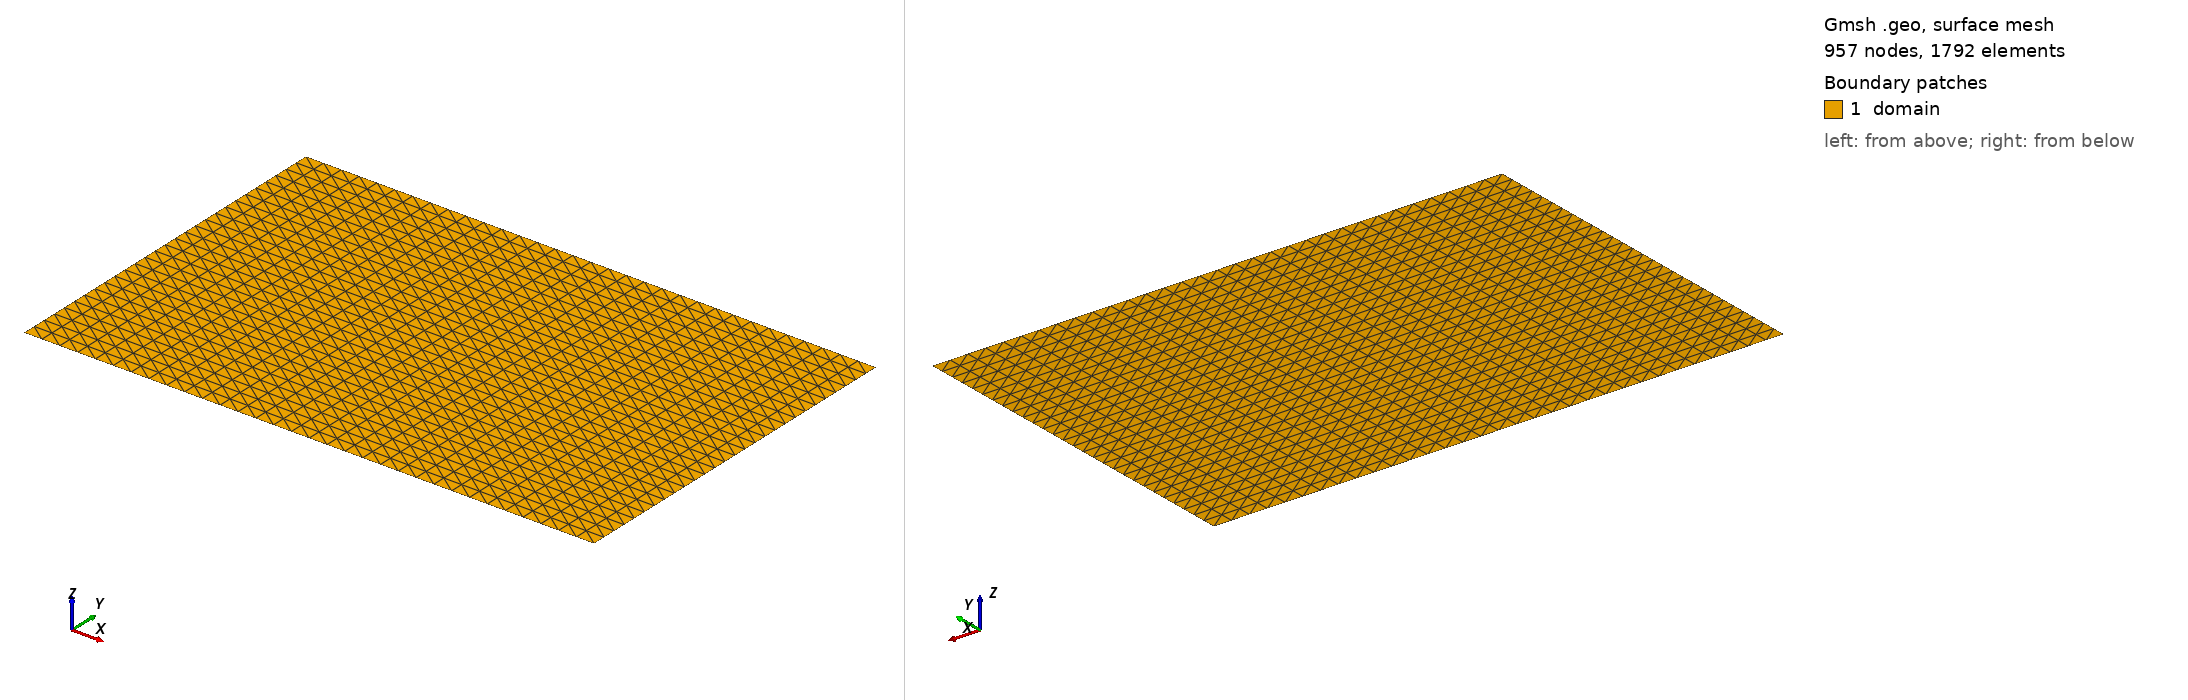

Gmsh geometry script, surface-meshed: 957 nodes, 1792 surface elements. Boundary patches (legend numbers): 1 domain. Left view from above one corner, right view from below the opposite corner. Legend entries are the model's physical surfaces. The drawing asked Gmsh for element sizes between 1% and 20% of the model's largest extent; the script's own settings can give other sizes.

=== mesh.geo (drawn) ===
cl__1 = 0.03214285714285715;
Point(1) = {0, 0, 0, cl__1};
Point(2) = {1.4, 0, 0, cl__1};
Point(3) = {1.4, 0.9, 0, cl__1};
Point(4) = {0, 0.9, 0, cl__1};
Line(1) = {1, 2};
Transfinite Curve {1} = 33 Using Progression 1;
Line(2) = {2, 3};
Transfinite Curve {2} = 29 Using Progression 1;
Line(3) = {3, 4};
Transfinite Curve {3} = 33 Using Progression 1;
Line(4) = {4, 1};
Transfinite Curve {4} = 29 Using Progression 1;
Curve Loop(1) = {1, 2, 3, 4};
Plane Surface(1) = {1};
Transfinite Surface {1};
Physical Curve("left") = {4};
Physical Curve("right") = {2};
Physical Curve("bottom") = {1};
Physical Curve("top") = {3};
Physical Surface("domain") = {1};
